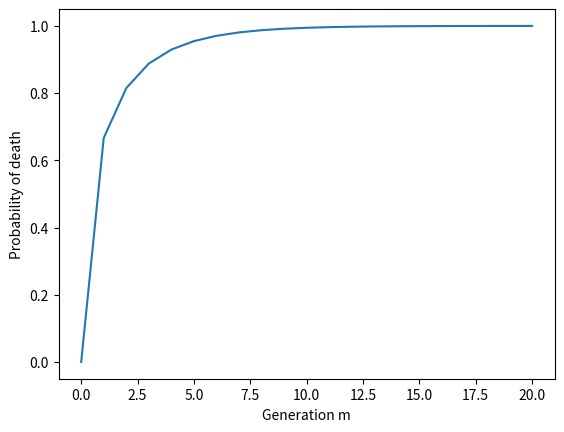
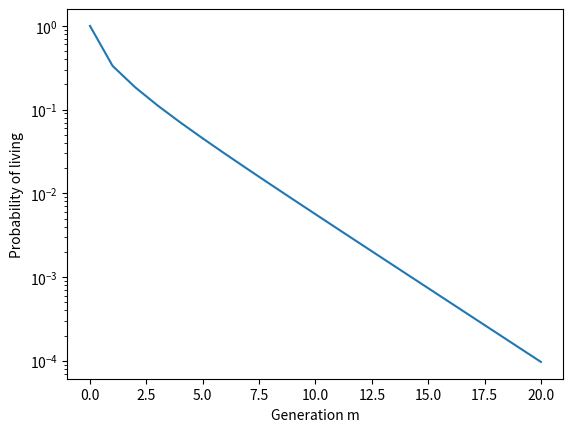

Recreate these plots in Python, in order.
import numpy as np
import math
import matplotlib.pyplot as plt

# Using a probability generating function given by ChatGPT, find the probability
# of a single neutron not reaching the mth generation given a value of p and nu
# 1/p is the probability of fissioning into nu neutrons, both assumed to be constant
# for all neutrons

# return the probability of the branching process having 0 neutrons at generation m
def prob_of_death(m,p,nu):
    if m == 0:
        return 0
    elif m > 0:
        return (p-1)/p + (1/p) * math.pow(prob_of_death(m-1,p,nu), nu)
    
# return the list of probabilities of the branching process having 0 neutrons at generation 0..m
def prob_of_death_list(m,p,nu):
    if m < 0:
        return []
    prob_list = [0]
    for mp in range(1,m+1):
        prob_list.append((p-1)/p + (1/p) * math.pow(prob_list[-1], nu))
    return prob_list


def main():
    p = 3
    nu = 2
    m = 20
    m_list = list(range(m+1))
    death_probs = prob_of_death_list(m,p,nu)
    live_probs = 1-np.array(death_probs)
    plt.plot(range(m+1), death_probs)
    plt.xlabel("Generation m")
    plt.ylabel("Probability of death")
    plt.figure()

    plt.semilogy(m_list, live_probs)
    plt.xlabel("Generation m")
    plt.ylabel("Probability of living")
    #plt.show()

    # find the exponent on the living probability
    log_live_probs = np.log(live_probs)
    plt.plot(m_list, log_live_probs)
    plt.xlabel("Generation m")
    plt.ylabel("Probability of living")
    #plt.show()

    log_slope = log_live_probs[-1] - log_live_probs[-2]
    geom_frac = np.exp(log_slope)
    print("Population scales as ", geom_frac , "^m for generation m")

if __name__ == "__main__":
    main()
